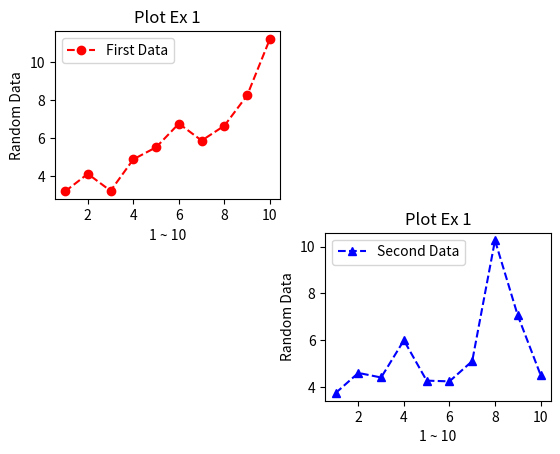

Write the Python code that produced this figure.
# -*- coding: utf-8 -*-

from matplotlib import pyplot as plt
from random import random

x1 = list(range(1,11))
y1 = list(map(lambda data : data * random() + 3, x1))

x2 = list(range(1,11))
y2 = list(map(lambda data : data * random() + 3, x1))

# 다수개의 그래프를 생성하는 경우
# 서브플롯 설정 방법
# subplot 함수를 사용
# subplot(행,열,위치)

plt.subplot(2,2,1)
plt.title('Plot Ex 1')
plt.xlabel('1 ~ 10')
plt.ylabel('Random Data')
plt.plot(x1, y1, '--or', label='First Data')
plt.legend(loc='best')

# subplot(행열위치) -> , 없이 사용할 수 있음
plt.subplot(224)
plt.title('Plot Ex 1')
plt.xlabel('1 ~ 10')
plt.ylabel('Random Data')
plt.plot(x2, y2, '--^b', label='Second Data')
plt.legend(loc='best')

plt.show()




















